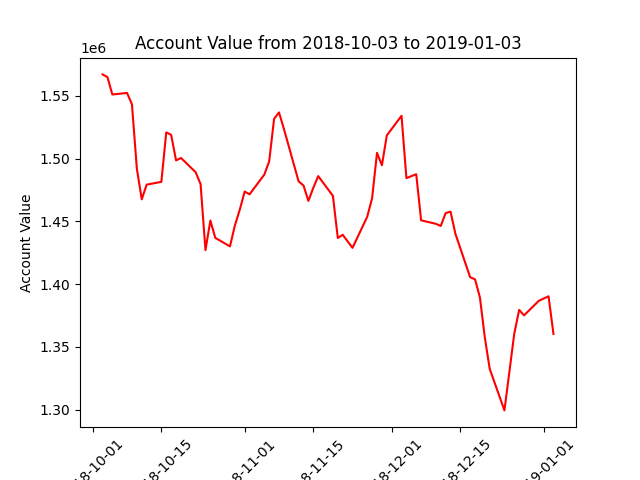

The file beside this chart, header and first rows:
datadate, account_value
20181003, 1567215
20181004, 1565081
20181005, 1551193
20181008, 1552425
20181009, 1543350
20181010, 1492022
20181011, 1467622
20181012, 1479340
20181015, 1481566
20181016, 1521009
20181017, 1519018
20181018, 1498663
20181019, 1500599
20181022, 1489229
20181023, 1479819
20181024, 1427132
20181025, 1450743
20181026, 1436920
20181029, 1430101
20181030, 1446781
20181031, 1459382
20181101, 1473815
20181102, 1471631
20181105, 1487304
20181106, 1497907
20181107, 1531766
20181108, 1536917
20181109, 1523838
20181112, 1481966
20181113, 1478683
20181114, 1466375
20181115, 1476785
20181116, 1486129
20181119, 1470414
20181120, 1436836
20181121, 1439366
20181123, 1428959
20181126, 1453720
20181127, 1468496
20181128, 1504715
20181129, 1494783
20181130, 1518560
20181203, 1534230
20181204, 1484500
20181206, 1487654
20181207, 1450890
20181210, 1448126
20181211, 1446387
20181212, 1456639
20181213, 1457839
20181214, 1440108
20181217, 1405560
20181218, 1403826
20181219, 1389361
20181220, 1357329
20181221, 1332414
20181224, 1299377
20181226, 1360426
20181227, 1379479
20181228, 1375126
... 3 more rows
